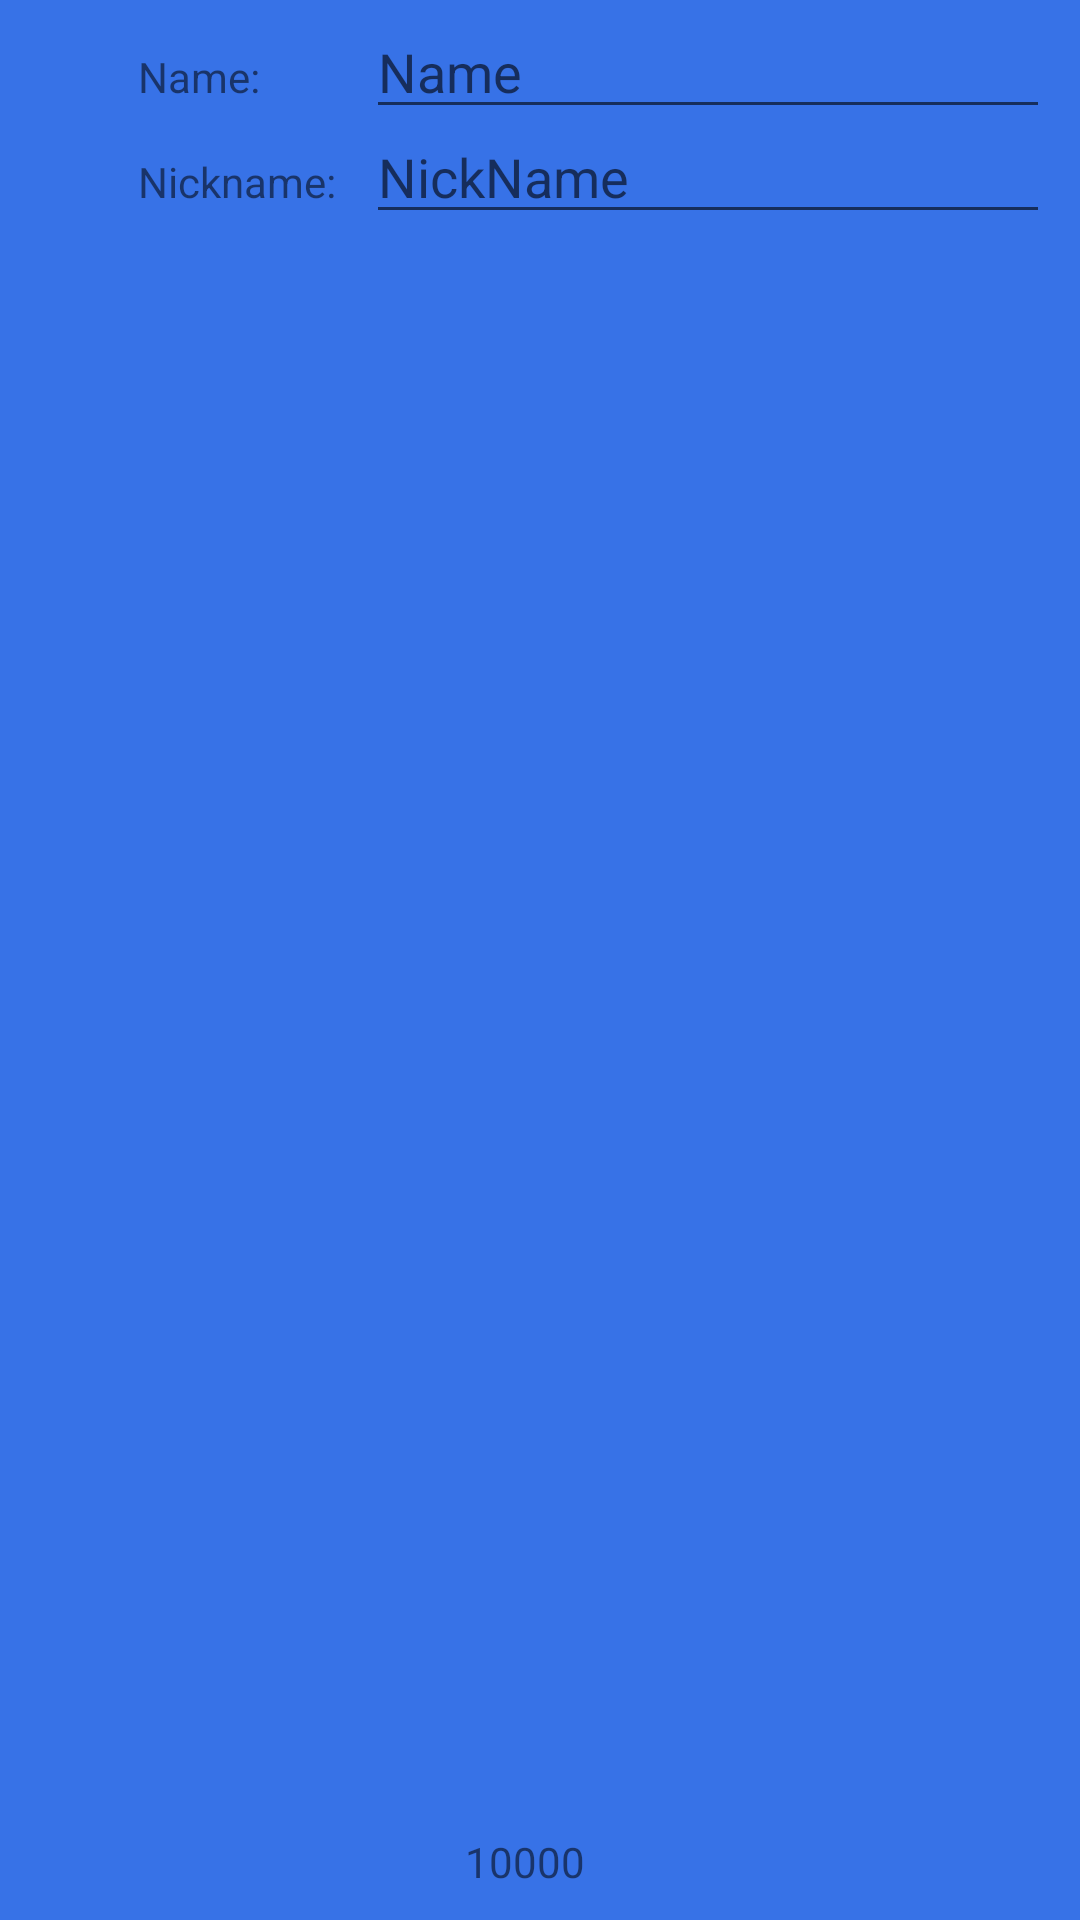

Reconstruct the res/layout file that produces this screen, plus the resources it refers to.
<!-- AndroidManifest.xml: application theme Base.Theme.PlayListMarket -->
<!-- res/layout/tests.xml -->
<?xml version="1.0" encoding="utf-8"?>
<androidx.constraintlayout.widget.ConstraintLayout xmlns:android="http://schemas.android.com/apk/res/android"
    xmlns:app="http://schemas.android.com/apk/res-auto"
    android:id="@+id/main"
    android:layout_width="match_parent"
    android:layout_height="match_parent">

    <androidx.constraintlayout.widget.Guideline
        android:id="@+id/LeftBorder"
        android:layout_width="wrap_content"
        android:layout_height="wrap_content"
        android:orientation="vertical"
        app:layout_constraintGuide_begin="30dp"
        android:padding="26dp"/>
     <TextView
         android:id="@+id/TextViewName"
         android:layout_width="wrap_content"
         android:layout_height="wrap_content"
         app:layout_constraintStart_toStartOf="@id/LeftBorder"
         app:layout_constraintTop_toTopOf="parent"
         android:text="Name:"
         android:layout_margin="16dp"/>

    <TextView
        android:id="@+id/TextViewNickName"
        android:layout_width="wrap_content"
        android:layout_height="wrap_content"
        android:text="Nickname:"
        app:layout_constraintTop_toBottomOf="@id/TextViewName"
        app:layout_constraintStart_toStartOf="@id/LeftBorder"
        android:layout_margin="16dp"/>

    <androidx.constraintlayout.widget.Barrier
        android:id="@+id/BarrierText"
        android:layout_width="wrap_content"
        android:layout_height="wrap_content"
        app:constraint_referenced_ids="TextViewName, TextViewNickName"
        app:barrierDirection="end"/>

    <EditText
        android:id="@+id/EditTextName"
        android:layout_margin="10dp"
        android:layout_width="0dp"
        android:layout_height="wrap_content"
        app:layout_constraintEnd_toEndOf="parent"
        app:layout_constraintStart_toEndOf="@id/BarrierText"
        app:layout_constraintBaseline_toBaselineOf="@id/TextViewName"
        android:hint="Name"/>

    <EditText
        android:id="@+id/EditTextNickName"
        android:hint="NickName"
        android:layout_width="0dp"
        android:layout_margin="10dp"
        android:layout_height="wrap_content"
        app:layout_constraintStart_toEndOf="@id/BarrierText"
        app:layout_constraintEnd_toEndOf="parent"
        app:layout_constraintBaseline_toBaselineOf="@id/TextViewNickName"/>

    <TextView
        android:layout_width="wrap_content"
        android:layout_height="wrap_content"
        app:layout_constraintEnd_toEndOf="parent"
        app:layout_constraintStart_toStartOf="parent"
        app:layout_constraintBottom_toBottomOf="parent"
        android:text="10000"
        android:layout_marginEnd="10dp"
        android:layout_marginBottom="10dp"
        app:layout_constraintHorizontal_bias="0.5"
        />

</androidx.constraintlayout.widget.ConstraintLayout>
<!-- resources referenced by this layout -->
<resources>
  <style name="Base.Theme.PlayListMarket" parent="Theme.MaterialComponents.DayNight.NoActionBar">
          
          <item name="colorPrimary">@color/primary_color_for_app</item>
          <item name="colorPrimaryVariant">@color/primary_variant_color_for_app</item>
          <item name="colorOnPrimary">@color/color_on_primary_for_app</item>
          
          <item name="colorSecondary">@color/secondary_color_for_app</item>
          <item name="colorSecondaryVariant">@color/secondary_variant_color_for_app</item>
          <item name="colorOnSecondary">@color/color_on_secondary_for_app</item>
          
          <item name="android:windowBackground">?attr/colorPrimary</item>
          <item name="android:colorBackground">?attr/colorPrimary</item>
          
          <item name="materialAlertDialogTheme">@style/MyCustomAlertDialog</item>
      </style>
  <color name="primary_color_for_app">@color/yp_blue</color>
  <color name="primary_variant_color_for_app">@color/yellow</color>
  <color name="color_on_primary_for_app">@color/yp_white</color>
  <color name="secondary_color_for_app">@color/yp_white</color>
  <color name="secondary_variant_color_for_app">@color/yp_gray_light</color>
  <color name="color_on_secondary_for_app">@color/yp_black</color>
  <style name="MyCustomAlertDialog" parent="ThemeOverlay.MaterialComponents.MaterialAlertDialog">
          <item name="android:colorBackground">#FFFFFF</item>
          <item name="android:textColorPrimary">#212121</item>
          <item name="colorPrimary">?attr/colorOnPrimary</item>
      </style>
  <color name="yp_blue">#3772E7</color>
  <color name="yellow">#FFD700</color>
  <color name="yp_white">#FFFFFF</color>
  <color name="yp_gray_light">#E6E8EB</color>
  <color name="yp_black">#1A1B22</color>
</resources>
